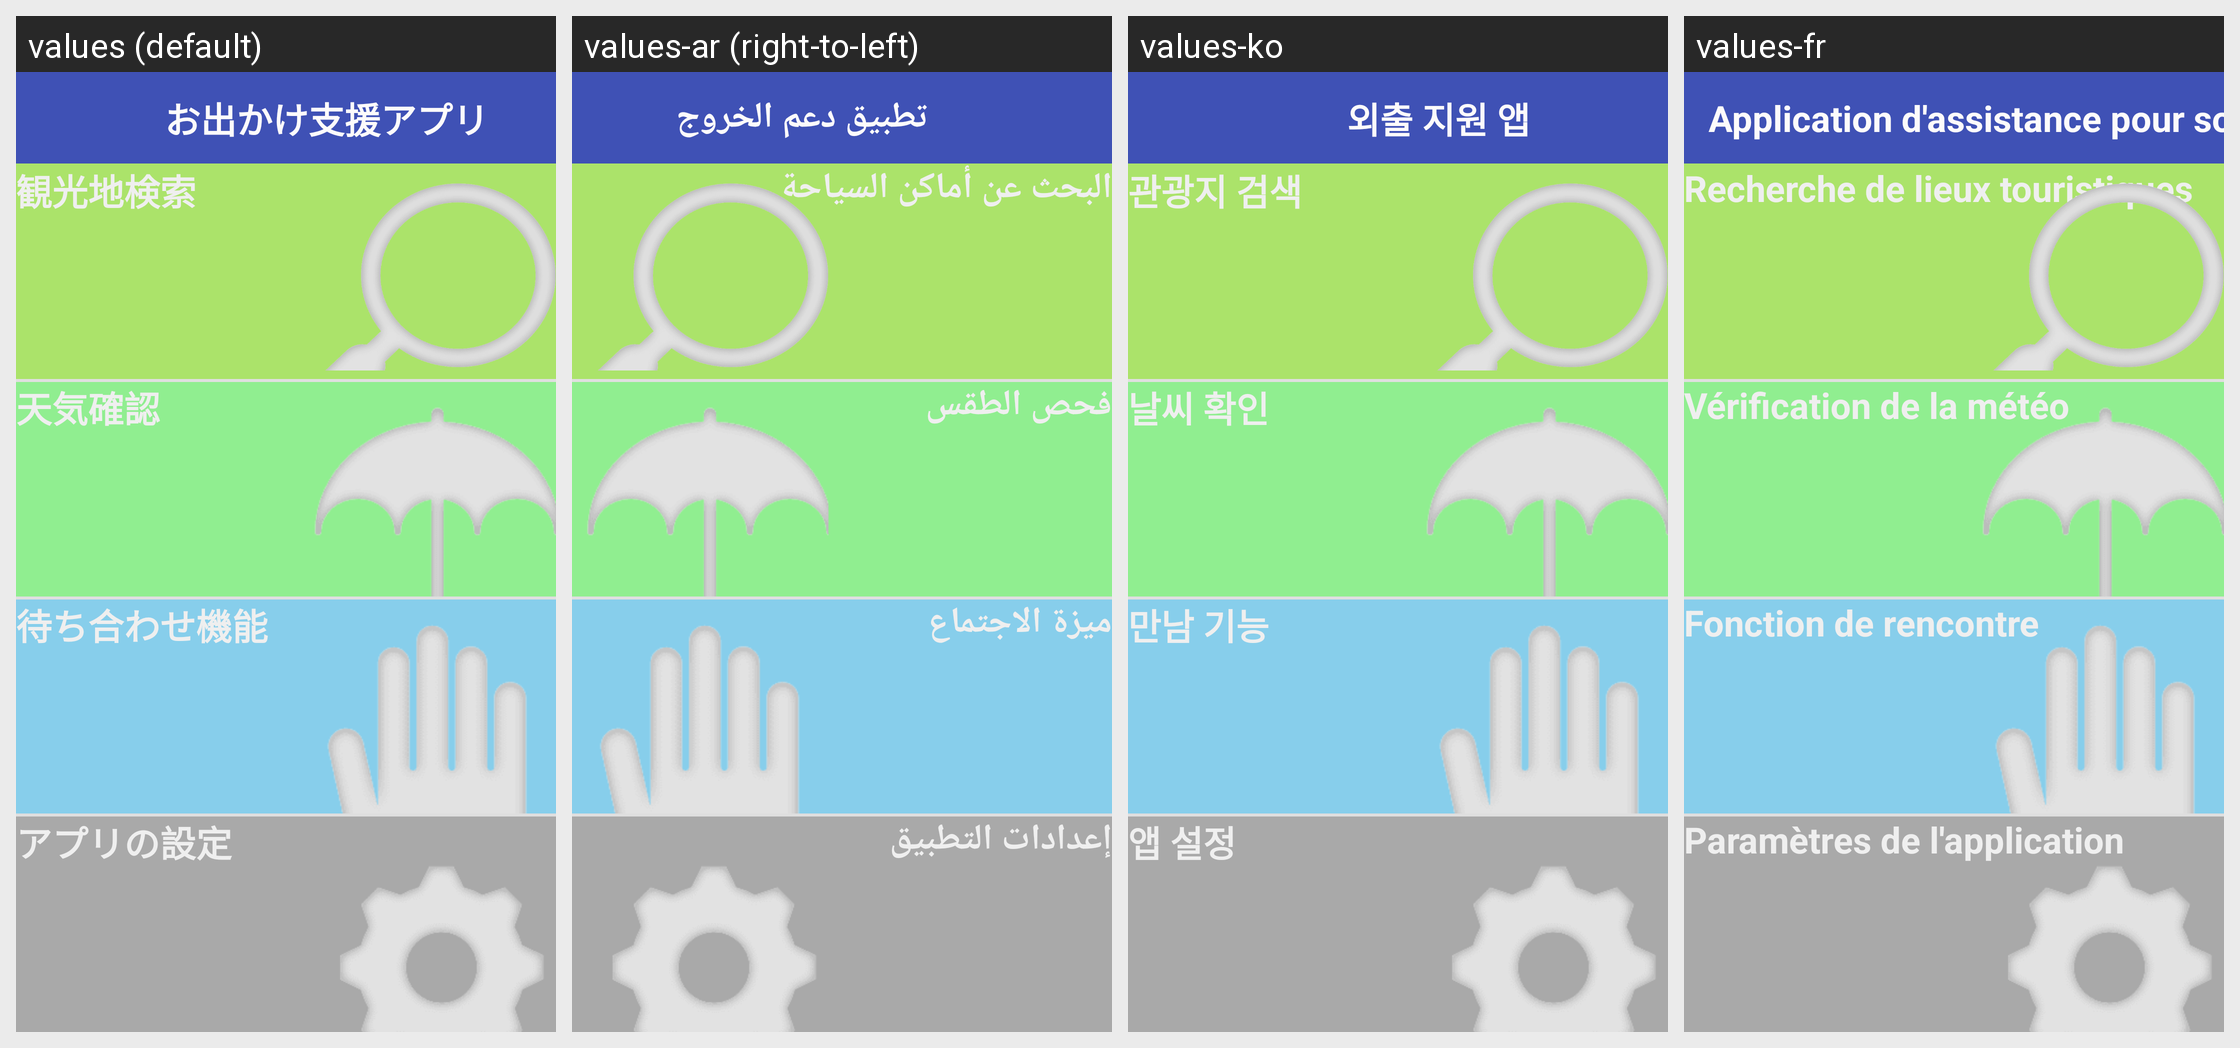

Here is an Android app screen in its default locale and in the app's own translations. Write out the translated-string differences for the strings that appear on this screen.
Android screen res/layout/activity_main.xml rendered under 4 locales, left to right: values (default), values-ar (right-to-left), values-ko, values-fr. Device: Nexus 5 (rendered at 1080×1920; each locale shown at half size, 540×960, under a caption strip naming it); theme Theme.AsyncSample.
Other locales in the repository, not shown: values-de, values-en, values-it, values-zh.
Strings drawn on this screen, with the default value and each locale's value (text and hints the layout hard-codes appear in the picture but are not listed):

main_title
  values: お出かけ支援アプリ
  values-ar: تطبيق دعم الخروج
  values-ko: 외출 지원 앱
  values-fr: Application d'assistance pour sortir

main_tourism_button
  values: 観光地検索
  values-ar: البحث عن أماكن السياحة
  values-ko: 관광지 검색
  values-fr: Recherche de lieux touristiques

main_weather_button
  values: 天気確認
  values-ar: فحص الطقس
  values-ko: 날씨 확인
  values-fr: Vérification de la météo

main_meeting_button
  values: 待ち合わせ機能
  values-ar: ميزة الاجتماع
  values-ko: 만남 기능
  values-fr: Fonction de rencontre

main_setting_button
  values: アプリの設定
  values-ar: إعدادات التطبيق
  values-ko: 앱 설정
  values-fr: Paramètres de l'application
